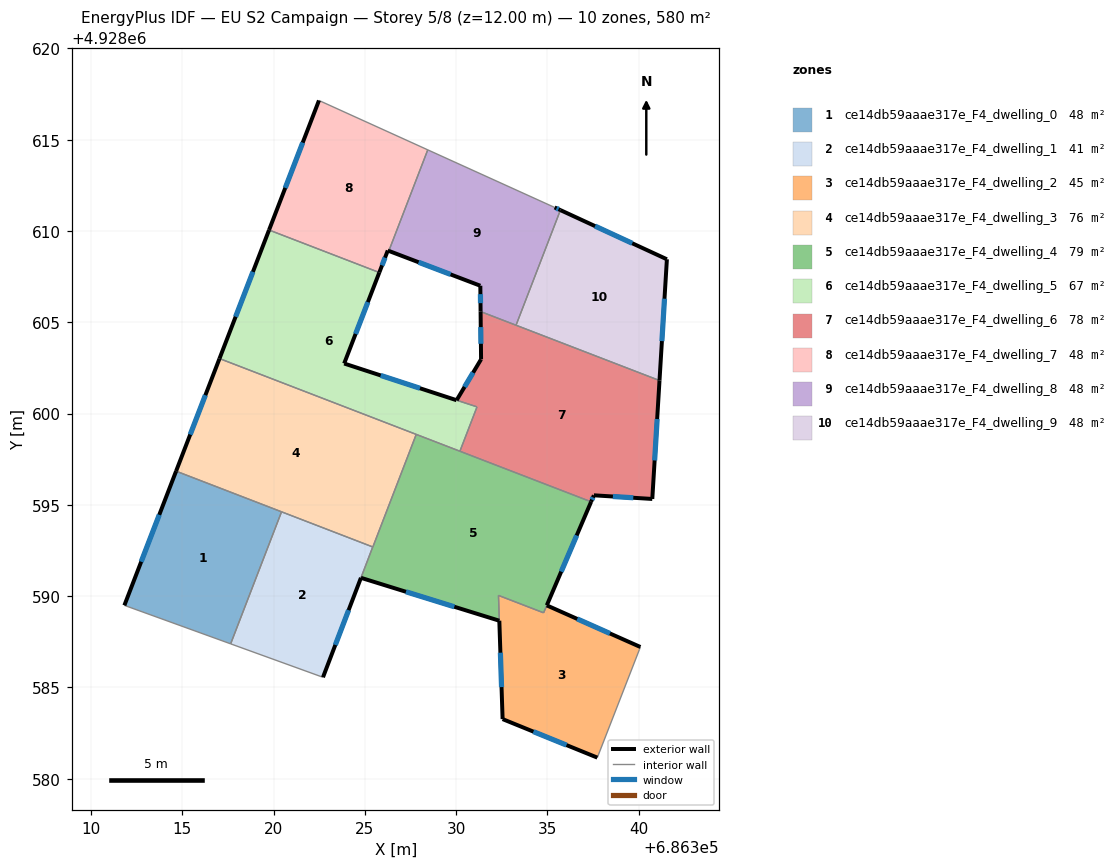
=== STOREY PLAN SPEC (per zone: floor XY polygon, exterior-wall plan segments, windows/doors) ===
zone 1: ce14db59aaae317e_F4_dwelling_0  (48.4 m²)
  floor: (686320.44, 4928594.62) (686317.65, 4928587.38) (686311.83, 4928589.49) (686314.66, 4928596.84)
  exterior wall: (686314.66, 4928596.84) – (686311.83, 4928589.49)  [7.9 m]
    window: (686313.74, 4928594.45) – (686312.75, 4928591.88)  [2.9 m²]
  interior walls: 3
zone 2: ce14db59aaae317e_F4_dwelling_1  (41.3 m²)
  floor: (686325.43, 4928592.70) (686322.71, 4928585.55) (686317.65, 4928587.38) (686320.44, 4928594.62)
  exterior wall: (686322.71, 4928585.55) – (686324.79, 4928591.00)  [5.8 m]
    window: (686323.38, 4928587.33) – (686324.11, 4928589.23)  [2.1 m²]
  interior walls: 4
zone 3: ce14db59aaae317e_F4_dwelling_2  (45.2 m²)
  floor: (686340.09, 4928587.21) (686340.04, 4928587.06) (686337.73, 4928581.15) (686332.55, 4928583.26) (686332.32, 4928590.04) (686334.79, 4928589.08) (686334.97, 4928589.49)
  exterior wall: (686340.09, 4928587.21) – (686334.97, 4928589.49)  [5.6 m]
    window: (686338.43, 4928587.95) – (686336.63, 4928588.75)  [2.1 m²]
  exterior wall: (686332.55, 4928583.26) – (686337.73, 4928581.15)  [5.6 m]
    window: (686334.23, 4928582.58) – (686336.05, 4928581.84)  [2.1 m²]
  exterior wall: (686332.37, 4928588.65) – (686332.55, 4928583.26)  [5.4 m]
    window: (686332.42, 4928586.90) – (686332.49, 4928585.01)  [2.0 m²]
  interior walls: 5
zone 4: ce14db59aaae317e_F4_dwelling_3  (76.4 m²)
  floor: (686327.81, 4928598.86) (686325.44, 4928592.69) (686314.66, 4928596.84) (686317.04, 4928603.01)
  exterior wall: (686317.04, 4928603.01) – (686314.66, 4928596.84)  [6.6 m]
    window: (686316.26, 4928601.01) – (686315.43, 4928598.85)  [2.4 m²]
  interior walls: 4
zone 5: ce14db59aaae317e_F4_dwelling_4  (78.9 m²)
  floor: (686337.39, 4928595.17) (686334.79, 4928589.09) (686332.32, 4928590.04) (686332.37, 4928588.65) (686324.79, 4928591.00) (686327.81, 4928598.86)
  exterior wall: (686324.79, 4928591.00) – (686332.37, 4928588.65)  [7.9 m]
    window: (686327.25, 4928590.24) – (686329.90, 4928589.42)  [2.9 m²]
  exterior wall: (686334.97, 4928589.50) – (686337.39, 4928595.17)  [6.2 m]
    window: (686335.76, 4928591.34) – (686336.61, 4928593.32)  [2.3 m²]
  interior walls: 7
zone 6: ce14db59aaae317e_F4_dwelling_5  (67.2 m²)
  floor: (686325.79, 4928607.73) (686323.87, 4928602.74) (686331.14, 4928600.36) (686330.21, 4928597.94) (686317.04, 4928603.01) (686319.75, 4928610.05)
  exterior wall: (686319.75, 4928610.05) – (686317.04, 4928603.01)  [7.5 m]
    window: (686318.87, 4928607.76) – (686317.92, 4928605.30)  [2.8 m²]
  exterior wall: (686323.87, 4928602.74) – (686325.79, 4928607.73)  [5.3 m]
    window: (686324.49, 4928604.36) – (686325.16, 4928606.11)  [2.0 m²]
  exterior wall: (686330.02, 4928600.73) – (686323.87, 4928602.74)  [6.5 m]
    window: (686328.02, 4928601.39) – (686325.87, 4928602.09)  [2.4 m²]
  interior walls: 5
zone 7: ce14db59aaae317e_F4_dwelling_6  (77.9 m²)
  floor: (686341.14, 4928601.81) (686340.75, 4928595.32) (686337.55, 4928595.52) (686337.39, 4928595.17) (686330.21, 4928597.94) (686331.14, 4928600.37) (686330.03, 4928600.73) (686331.37, 4928602.97) (686331.34, 4928605.59)
  exterior wall: (686331.37, 4928602.97) – (686330.03, 4928600.73)  [2.6 m]
    window: (686330.93, 4928602.24) – (686330.46, 4928601.46)  [1.0 m²]
  exterior wall: (686331.34, 4928605.59) – (686331.37, 4928602.97)  [2.6 m]
    window: (686331.35, 4928604.74) – (686331.36, 4928603.82)  [1.0 m²]
  exterior wall: (686340.75, 4928595.32) – (686341.14, 4928601.81)  [6.5 m]
    window: (686340.87, 4928597.43) – (686341.01, 4928599.70)  [2.4 m²]
  exterior wall: (686337.55, 4928595.52) – (686340.75, 4928595.32)  [3.2 m]
    window: (686338.59, 4928595.46) – (686339.71, 4928595.39)  [1.2 m²]
  exterior wall: (686337.39, 4928595.17) – (686337.55, 4928595.52)  [0.4 m]
    window: (686337.44, 4928595.28) – (686337.50, 4928595.41)  [0.1 m²]
  interior walls: 5
zone 8: ce14db59aaae317e_F4_dwelling_7  (48.4 m²)
  floor: (686328.45, 4928614.45) (686326.31, 4928608.91) (686326.26, 4928608.93) (686325.79, 4928607.73) (686319.75, 4928610.05) (686322.49, 4928617.15)
  exterior wall: (686325.79, 4928607.73) – (686326.26, 4928608.93)  [1.3 m]
    window: (686325.94, 4928608.12) – (686326.10, 4928608.54)  [0.5 m²]
  exterior wall: (686322.49, 4928617.15) – (686319.75, 4928610.05)  [7.6 m]
    window: (686321.60, 4928614.84) – (686320.64, 4928612.36)  [2.8 m²]
  exterior wall: (686326.26, 4928608.93) – (686326.31, 4928608.91)  [0.1 m]
  interior walls: 3
zone 9: ce14db59aaae317e_F4_dwelling_8  (48.4 m²)
  floor: (686335.40, 4928611.29) (686335.71, 4928611.15) (686333.28, 4928604.84) (686331.34, 4928605.59) (686331.33, 4928607.00) (686326.31, 4928608.91) (686328.45, 4928614.45)
  exterior wall: (686331.33, 4928607.00) – (686331.34, 4928605.59)  [1.4 m]
    window: (686331.33, 4928606.54) – (686331.34, 4928606.05)  [0.5 m²]
  exterior wall: (686326.31, 4928608.91) – (686331.33, 4928607.00)  [5.4 m]
    window: (686327.94, 4928608.29) – (686329.70, 4928607.62)  [2.0 m²]
  exterior wall: (686335.71, 4928611.15) – (686335.40, 4928611.29)  [0.3 m]
    window: (686335.61, 4928611.19) – (686335.50, 4928611.24)  [0.1 m²]
  interior walls: 4
zone 10: ce14db59aaae317e_F4_dwelling_9  (48.4 m²)
  floor: (686341.55, 4928608.45) (686341.14, 4928601.81) (686333.28, 4928604.84) (686335.71, 4928611.15)
  exterior wall: (686341.55, 4928608.45) – (686335.71, 4928611.15)  [6.4 m]
    window: (686339.65, 4928609.33) – (686337.61, 4928610.27)  [2.4 m²]
  exterior wall: (686341.14, 4928601.81) – (686341.55, 4928608.45)  [6.7 m]
    window: (686341.27, 4928603.97) – (686341.41, 4928606.29)  [2.4 m²]
  interior walls: 2

=== DERIVED (storey summary) ===
Building: EU S2 Campaign
Storey: 5 of 8  (floor level z = 12.00 m)
Storey gross floor area: 580.4 m²
Zones on this storey: 10
  - ce14db59aaae317e_F4_dwelling_0: floor 48.4 m²; exterior wall 7.9 m (23.6 m²); 1 window(s) 2.9 m²; WWR 12.2%
  - ce14db59aaae317e_F4_dwelling_1: floor 41.3 m²; exterior wall 5.8 m (17.5 m²); 1 window(s) 2.1 m²; WWR 12.2%
  - ce14db59aaae317e_F4_dwelling_2: floor 45.2 m²; exterior wall 16.6 m (49.8 m²); 3 window(s) 6.1 m²; WWR 12.2%
  - ce14db59aaae317e_F4_dwelling_3: floor 76.4 m²; exterior wall 6.6 m (19.8 m²); 1 window(s) 2.4 m²; WWR 12.2%
  - ce14db59aaae317e_F4_dwelling_4: floor 78.9 m²; exterior wall 14.1 m (42.3 m²); 2 window(s) 5.2 m²; WWR 12.2%
  - ce14db59aaae317e_F4_dwelling_5: floor 67.2 m²; exterior wall 19.4 m (58.1 m²); 3 window(s) 7.1 m²; WWR 12.2%
  - ce14db59aaae317e_F4_dwelling_6: floor 77.9 m²; exterior wall 15.3 m (46.0 m²); 5 window(s) 5.6 m²; WWR 12.2%
  - ce14db59aaae317e_F4_dwelling_7: floor 48.4 m²; exterior wall 9.0 m (26.9 m²); 2 window(s) 3.3 m²; WWR 12.1%
  - ce14db59aaae317e_F4_dwelling_8: floor 48.4 m²; exterior wall 7.1 m (21.4 m²); 3 window(s) 2.6 m²; WWR 12.2%
  - ce14db59aaae317e_F4_dwelling_9: floor 48.4 m²; exterior wall 13.1 m (39.2 m²); 2 window(s) 4.8 m²; WWR 12.2%
Zone adjacency (shared interzone walls):
  - ce14db59aaae317e_F4_dwelling_0 ↔ ce14db59aaae317e_F4_dwelling_1
  - ce14db59aaae317e_F4_dwelling_0 ↔ ce14db59aaae317e_F4_dwelling_3
  - ce14db59aaae317e_F4_dwelling_1 ↔ ce14db59aaae317e_F4_dwelling_3
  - ce14db59aaae317e_F4_dwelling_1 ↔ ce14db59aaae317e_F4_dwelling_4
  - ce14db59aaae317e_F4_dwelling_2 ↔ ce14db59aaae317e_F4_dwelling_4
  - ce14db59aaae317e_F4_dwelling_3 ↔ ce14db59aaae317e_F4_dwelling_4
  - ce14db59aaae317e_F4_dwelling_3 ↔ ce14db59aaae317e_F4_dwelling_5
  - ce14db59aaae317e_F4_dwelling_4 ↔ ce14db59aaae317e_F4_dwelling_5
  - ce14db59aaae317e_F4_dwelling_4 ↔ ce14db59aaae317e_F4_dwelling_6
  - ce14db59aaae317e_F4_dwelling_5 ↔ ce14db59aaae317e_F4_dwelling_6
  - ce14db59aaae317e_F4_dwelling_5 ↔ ce14db59aaae317e_F4_dwelling_7
  - ce14db59aaae317e_F4_dwelling_6 ↔ ce14db59aaae317e_F4_dwelling_8
  - ce14db59aaae317e_F4_dwelling_6 ↔ ce14db59aaae317e_F4_dwelling_9
  - ce14db59aaae317e_F4_dwelling_7 ↔ ce14db59aaae317e_F4_dwelling_8
  - ce14db59aaae317e_F4_dwelling_8 ↔ ce14db59aaae317e_F4_dwelling_9